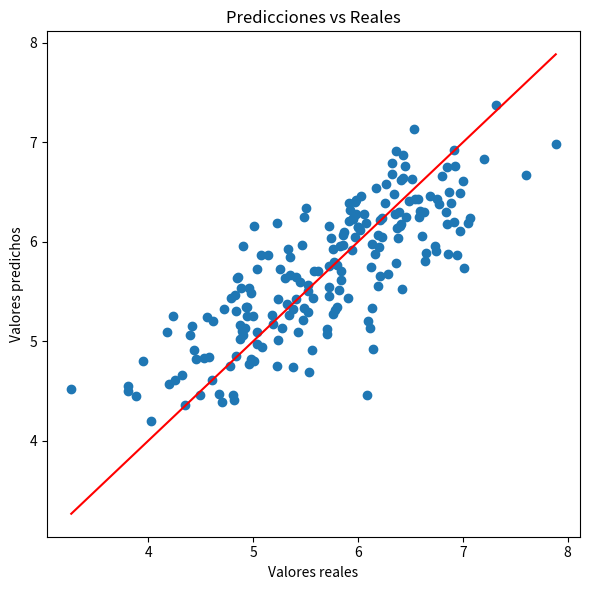

Write the Python code that produced this figure.
import numpy as np
import matplotlib.pyplot as plt
import os

# ================================
# 1. CONFIGURACIÓN
# ================================

np.random.seed(42)
os.makedirs("data/output", exist_ok=True)

# ================================
# 2. GENERAR DATOS
# ================================

n = 200

X = np.random.rand(n, 3)

beta_real = np.array([5, 2, -1, 0.5])

X_b = np.c_[np.ones((n, 1)), X]

ruido = np.random.randn(n) * 0.5

y = X_b @ beta_real + ruido

# ================================
# 3. CÁLCULO DE COEFICIENTES
# ================================

beta_estimado = np.linalg.inv(X_b.T @ X_b) @ X_b.T @ y

print("=== COEFICIENTES ===")
for i, b in enumerate(beta_estimado):
    print(f"beta{i}: {b:.4f}")

# ================================
# 4. COMPARACIÓN
# ================================

errores = []

print("\n=== COMPARACIÓN ===")
for i in range(len(beta_real)):
    error = abs(beta_real[i] - beta_estimado[i])
    errores.append(error)
    print(f"beta{i} real: {beta_real[i]} | estimado: {beta_estimado[i]:.4f} | error: {error:.4f}")

# ================================
# 5. PREDICCIONES
# ================================

y_pred = X_b @ beta_estimado

# ================================
# 6. MÉTRICAS
# ================================

mae = np.mean(np.abs(y - y_pred))
rmse = np.sqrt(np.mean((y - y_pred) ** 2))
r2 = 1 - np.sum((y - y_pred) ** 2) / np.sum((y - np.mean(y)) ** 2)

print("\n=== MÉTRICAS ===")
print(f"MAE: {mae:.4f}")
print(f"RMSE: {rmse:.4f}")
print(f"R2: {r2:.4f}")

# ================================
# 7. SCATTER PLOT (OBLIGATORIO)
# ================================

plt.figure(figsize=(6,6))
plt.scatter(y, y_pred)
plt.xlabel("Valores reales")
plt.ylabel("Valores predichos")
plt.title("Predicciones vs Reales")

# línea perfecta
plt.plot([y.min(), y.max()], [y.min(), y.max()], color='red')

plt.tight_layout()
plt.savefig("data/output/ej3_predicciones.png")
plt.close()

# ================================
# 8. GUARDAR COEFICIENTES
# ================================

with open("data/output/ej3_coeficientes.txt", "w") as f:
    f.write("Coeficientes reales vs estimados\n\n")
    for i in range(len(beta_real)):
        f.write(f"beta{i} real: {beta_real[i]} | estimado: {beta_estimado[i]}\n")

# ================================
# 9. GUARDAR MÉTRICAS
# ================================

with open("data/output/ej3_metricas.txt", "w") as f:
    f.write(f"MAE: {mae}\n")
    f.write(f"RMSE: {rmse}\n")
    f.write(f"R2: {r2}\n")
